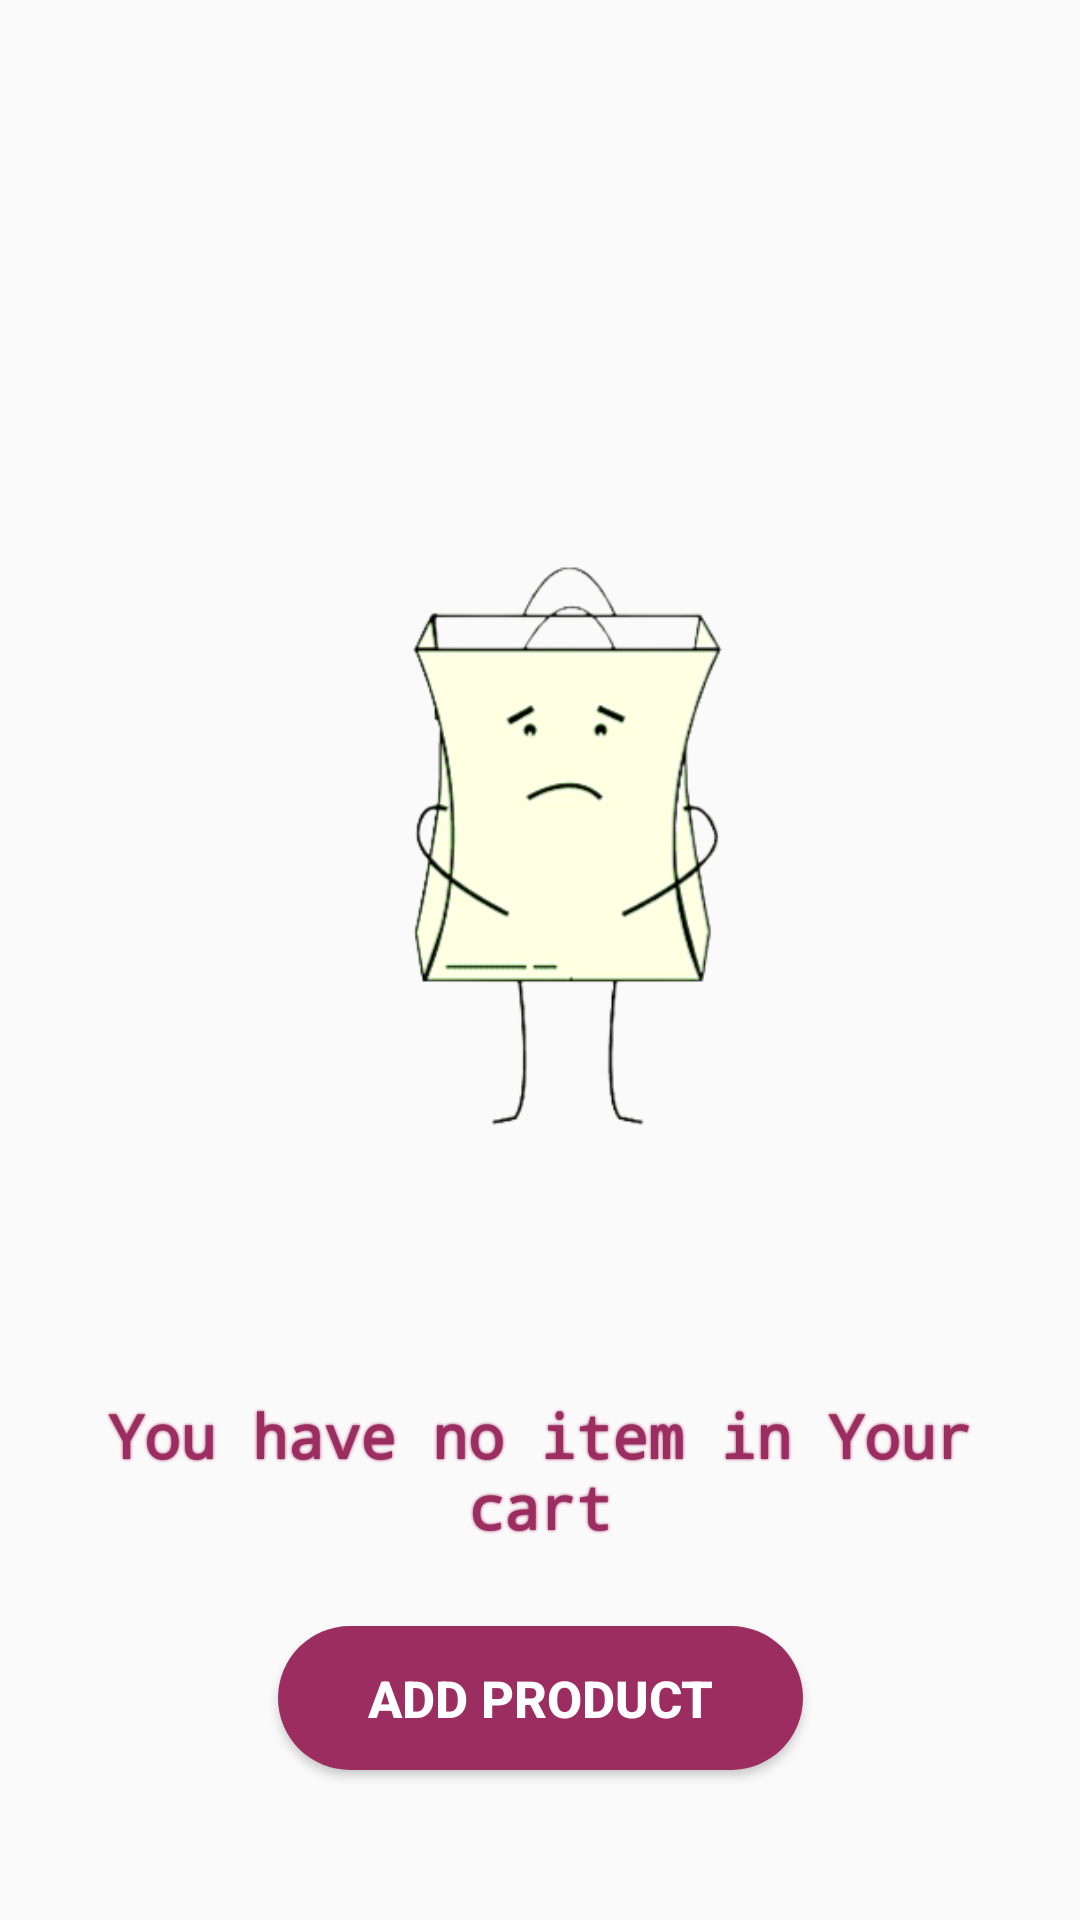

Layout XML and referenced resources for this Android screen:
<!-- AndroidManifest.xml: application theme AppTheme.NoActionBar -->
<!-- res/layout/fragment_cart.xml -->
<?xml version="1.0" encoding="utf-8"?>
<androidx.constraintlayout.widget.ConstraintLayout xmlns:android="http://schemas.android.com/apk/res/android"
    xmlns:app="http://schemas.android.com/apk/res-auto"
    xmlns:tools="http://schemas.android.com/tools"
    android:layout_width="match_parent"
    android:layout_height="match_parent"
    tools:context=".ui.fragment.user.CartFragment">

    <androidx.constraintlayout.widget.ConstraintLayout
        android:id="@+id/lay_empty"
        android:layout_width="match_parent"
        android:layout_height="match_parent"
        android:visibility="visible">

        <ImageView
            android:id="@+id/img_add_product"
            android:layout_width="match_parent"
            android:layout_height="250dp"
            android:layout_marginTop="165dp"
            android:src="@drawable/emptycart"
            app:layout_constraintTop_toTopOf="parent" />

        <TextView
            android:id="@+id/txt_no_product"
            android:layout_width="300dp"
            android:layout_height="wrap_content"
            android:layout_marginTop="50dp"
            android:fontFamily="monospace"
            android:gravity="center"
            android:shadowColor="@color/colorPrimary"
            android:shadowRadius="2"
            android:text="You have no item in Your cart"
            android:textColor="@color/colorPrimary"
            android:textSize="20sp"
            android:textStyle="bold"
            app:layout_constraintEnd_toEndOf="parent"
            app:layout_constraintStart_toStartOf="parent"
            app:layout_constraintTop_toBottomOf="@+id/img_add_product" />

        <Button
            android:id="@+id/btn_add_product"
            android:layout_width="175dp"
            android:layout_height="wrap_content"
            android:layout_marginBottom="50dp"
            android:background="@drawable/shape_rect01"
            android:backgroundTint="@color/colorPrimary"
            android:text="Add Product"
            android:textColor="@color/colorWhite"
            android:textSize="17sp"
            android:textStyle="bold"
            app:layout_constraintBottom_toBottomOf="parent"
            app:layout_constraintEnd_toEndOf="parent"
            app:layout_constraintStart_toStartOf="parent" />

    </androidx.constraintlayout.widget.ConstraintLayout>

    <androidx.constraintlayout.widget.ConstraintLayout
        android:id="@+id/lay_not_empty"
        android:layout_width="match_parent"
        android:layout_height="match_parent"
        android:visibility="gone">

        <ScrollView
            android:id="@+id/sc_rc"
            android:layout_width="match_parent"
            android:layout_height="650dp"
            app:layout_constraintTop_toTopOf="parent">


            <androidx.recyclerview.widget.RecyclerView
                android:id="@+id/RV_cart"
                android:layout_width="match_parent"
                android:layout_height="wrap_content"
                app:layout_constraintTop_toTopOf="parent" />


        </ScrollView>


        <LinearLayout
            android:id="@+id/lay_txt"
            style="@style/EditText"
            android:layout_width="match_parent"
            android:layout_height="wrap_content"
            android:layout_margin="25dp"
            android:orientation="horizontal"
            app:layout_constraintTop_toBottomOf="@+id/sc_rc">

            <TextView
                android:layout_width="wrap_content"
                android:layout_height="wrap_content"
                android:layout_weight="1"
                android:paddingStart="10dp"
                android:text="Total Price  "
                android:textColor="@color/colorPrimary"
                android:textSize="15sp"
                android:textStyle="bold" />

            <TextView
                android:id="@+id/txt_total_price"
                android:layout_width="wrap_content"
                android:layout_height="wrap_content"
                android:layout_weight="1"
                android:gravity="end"
                android:paddingStart="10dp"
                android:paddingEnd="10dp"
                android:text="JOD 0.0  "
                android:textColor="@color/colorPrimary"
                android:textSize="15sp"
                android:textStyle="bold" />


        </LinearLayout>

        <Button
            android:id="@+id/btn_continue"
            android:layout_width="174dp"
            android:layout_height="wrap_content"
            android:layout_marginTop="25dp"
            android:background="@drawable/shape_rect01"
            android:backgroundTint="@color/colorPrimary"
            android:text="Continue"
            android:textColor="@color/colorWhite"
            android:textSize="17sp"
            android:textStyle="bold"
            app:layout_constraintEnd_toEndOf="parent"
            app:layout_constraintStart_toStartOf="parent"
            app:layout_constraintTop_toBottomOf="@+id/lay_txt" />

    </androidx.constraintlayout.widget.ConstraintLayout>

    <androidx.constraintlayout.widget.ConstraintLayout
        android:id="@+id/lay_waiting"
        android:layout_width="match_parent"
        android:layout_height="match_parent"
        android:visibility="gone">

        <ImageView
            android:id="@+id/img_delivery"
            android:layout_width="match_parent"
            android:layout_height="350dp"
            android:layout_marginTop="100dp"
            android:src="@drawable/delivery1"
            app:layout_constraintTop_toTopOf="parent" />

        <TextView
            android:layout_width="match_parent"
            android:layout_height="wrap_content"
            android:layout_marginStart="20dp"
            android:layout_marginEnd="20dp"
            android:layout_marginBottom="100dp"
            android:fontFamily="casual"
            android:gravity="center_horizontal"
            android:padding="15dp"
            android:text="Your order has been placed successfully. It will Coming Soon."
            android:textColor="@color/colorPrimary"
            android:textSize="18dp"
            android:textStyle="bold"
            app:layout_constraintBottom_toBottomOf="parent"
            app:layout_constraintTop_toBottomOf="@id/img_delivery"
            app:layout_constraintVertical_bias="0.0" />
    </androidx.constraintlayout.widget.ConstraintLayout>
</androidx.constraintlayout.widget.ConstraintLayout>
<!-- resources referenced by this layout -->
<resources>
  <color name="colorPrimary">#9b2d61</color>
  <color name="colorWhite">#fff</color>
  <!-- drawable delivery1: png bitmap (drawable, 70142 bytes) -->
  <!-- drawable emptycart: png bitmap (drawable, 33642 bytes) -->
  <!-- drawable shape_rect01 (drawable) -->
  <?xml version="1.0" encoding="utf-8"?>
  <shape xmlns:android="http://schemas.android.com/apk/res/android">
  
      <solid android:color="@color/colorWhiteSmoke" />
  
      <corners android:radius="30dp" />
  
  </shape>
  <style name="EditText">
          <item name="android:textColor">@color/colorDarkGray</item>
          <item name="android:textColorHint">@color/colorDarkGray</item>
          <item name="android:layout_width">375dp</item>
          <item name="android:layout_height">48dp</item>
          <item name="android:background">@drawable/shape_rect01</item>
          <item name="android:elevation">3dp</item>
          <item name="layout_constraintWidth_percent">.85</item>
          <item name="android:padding">10dp</item>
  
      </style>
  <style name="AppTheme.NoActionBar">
          <item name="windowActionBar">false</item>
          <item name="windowNoTitle">true</item>
          <item name="colorPrimary">@color/colorPrimary</item>
          <item name="colorPrimaryDark">@color/colorPrimaryDark</item>
          <item name="colorAccent">@color/colorAccent</item>
      </style>
  <color name="colorWhiteSmoke">#F4f3f3</color>
  <color name="colorDarkGray">#6A6A68</color>
  <color name="colorPrimaryDark">#9b2d61</color>
  <color name="colorAccent">#9b2d61</color>
</resources>
